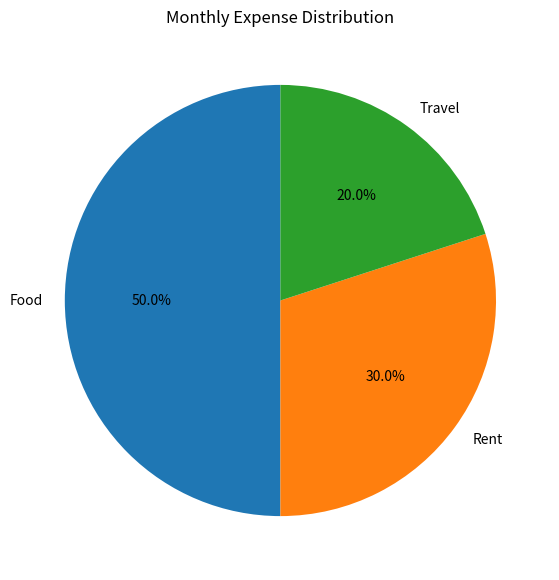

Reproduce this figure in Python.
# Expense Distribution Pie Chart.Monthly expenses: 
# expenses = np.array([500, 300, 200]) 
# labels = ["Food", "Rent", "Travel"] 
# Create a pie chart 
# Show percentage distribution


import numpy as np
import matplotlib.pyplot as plt

# Monthly expenses
expenses = np.array([500, 300, 200])
labels = ["Food", "Rent", "Travel"]

# Create pie chart
plt.figure(figsize=(7, 7))

plt.pie(
    expenses,
    labels=labels,
    autopct='%1.1f%%',
    startangle=90
)

# Add title
plt.title("Monthly Expense Distribution")

# Display chart
plt.show()
